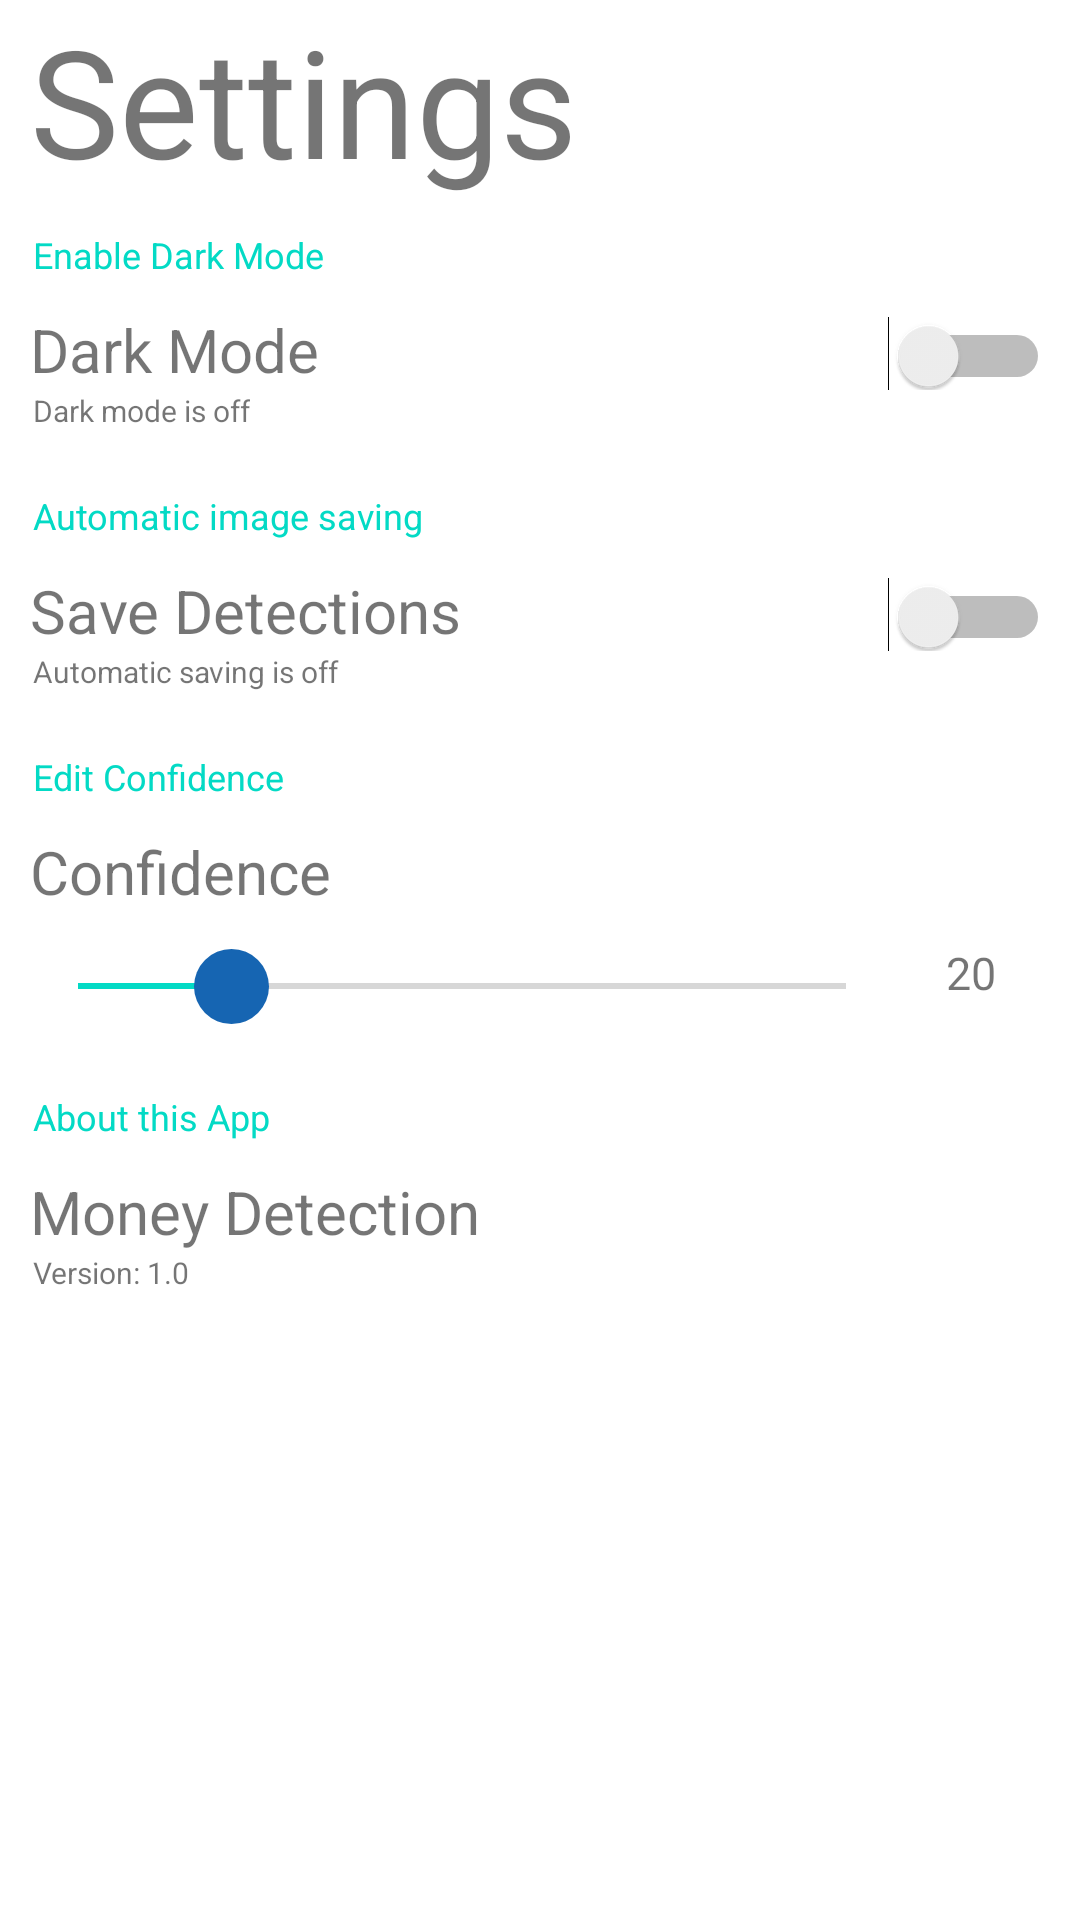

The Android layout XML behind this screen, and the referenced resources:
<!-- AndroidManifest.xml: application theme Theme.CoinsDetection -->
<!-- res/layout/activity_settings.xml -->
<?xml version="1.0" encoding="utf-8"?>
<androidx.constraintlayout.widget.ConstraintLayout xmlns:android="http://schemas.android.com/apk/res/android"
    xmlns:app="http://schemas.android.com/apk/res-auto"
    xmlns:tools="http://schemas.android.com/tools"
    android:layout_width="match_parent"
    android:layout_height="match_parent"
    tools:context=".Settings">


        <TextView
            android:id="@+id/headerText"
            android:layout_width="wrap_content"
            android:layout_height="wrap_content"
            app:layout_constraintBottom_toTopOf="@id/darkMode_ll"
            app:layout_constraintLeft_toLeftOf="parent"
            android:layout_marginEnd="10dp"
            android:layout_marginHorizontal="10dp"
            app:layout_constraintTop_toTopOf="parent"
            android:text="@string/settings_text"
            android:textSize="50sp"></TextView>


    <LinearLayout
        android:id="@+id/darkMode_ll"
        android:layout_width="match_parent"
        android:layout_height="wrap_content"
        android:layout_margin="10dp"
        android:orientation="vertical"
        android:weightSum="1"
        app:layout_constraintBottom_toTopOf="@id/autoSaveDetection"
        app:layout_constraintLeft_toLeftOf="parent"
        app:layout_constraintRight_toRightOf="parent"
        app:layout_constraintTop_toBottomOf="@id/headerText">


        <TextView
            android:layout_width="wrap_content"
            android:layout_marginLeft="1dp"
            android:layout_marginBottom="10dp"
            android:layout_height="wrap_content"
            android:textColor="@color/teal_200"
            app:layout_constraintLeft_toLeftOf="parent"
            android:text="Enable Dark Mode"
            android:textSize="12sp">

        </TextView>

        <LinearLayout
            android:layout_width="match_parent"
            android:layout_height="match_parent"
            android:orientation="horizontal">

        <TextView
            android:layout_width="wrap_content"
            android:layout_height="wrap_content"
            android:layout_weight="0.8"
            android:text="Dark Mode"

            android:textSize="20sp"></TextView>

        <Switch
            android:id="@+id/darkModeSwitch"
            android:layout_width="wrap_content"
            android:layout_height="wrap_content"
            android:layout_weight="0.2"
            android:enabled="true"
            app:thumbTint="@color/black"/>

        </LinearLayout>

        <TextView
            android:id="@+id/nightModeSummaryText"
            android:layout_width="wrap_content"
            android:layout_height="wrap_content"
            android:text="Dark mode is off"
            android:layout_marginLeft="1dp"
            android:textSize="10sp">

        </TextView>

    </LinearLayout>

    <LinearLayout
        android:id="@+id/autoSaveDetection"
        android:layout_width="match_parent"
        android:layout_height="wrap_content"
        android:layout_margin="10dp"
        android:orientation="vertical"
        android:weightSum="1"
        app:layout_constraintBottom_toTopOf="@id/confidenceSeek"
        app:layout_constraintLeft_toLeftOf="parent"
        app:layout_constraintRight_toRightOf="parent"
        app:layout_constraintTop_toBottomOf="@id/darkMode_ll">

        <TextView
            android:layout_width="wrap_content"
            android:layout_marginLeft="1dp"
            android:layout_marginBottom="10dp"
            android:layout_height="wrap_content"
            android:textColor="@color/teal_200"
            android:text="Automatic image saving"
            android:textSize="12sp">
        </TextView>

        <LinearLayout
            android:layout_width="match_parent"
            android:layout_height="match_parent"
            android:orientation="horizontal">

        <TextView
            android:layout_width="wrap_content"
            android:layout_height="wrap_content"
            android:layout_weight="0.8"
            android:text="Save Detections"

            android:textSize="20sp"></TextView>

        <Switch
            android:id="@+id/autoSaveSwitch"
            android:layout_width="wrap_content"
            android:layout_height="wrap_content"
            android:layout_weight="0.2"
            android:enabled="true"
            app:thumbTint="@color/custom_blue"/>
        </LinearLayout>

        <TextView
            android:layout_width="wrap_content"
            android:layout_height="wrap_content"
            android:id="@+id/automaticModeSummaryText"
            android:text="Automatic saving is off"
            android:layout_marginLeft="1dp"
            android:layout_marginBottom="10dp"
            android:textSize="10sp">

        </TextView>

    </LinearLayout>


    <LinearLayout
        android:id="@+id/confidenceSeek"
        android:layout_width="match_parent"
        android:layout_height="wrap_content"
        android:layout_margin="10dp"
        android:orientation="vertical"
        android:weightSum="1"
        app:layout_constraintLeft_toLeftOf="parent"
        app:layout_constraintRight_toRightOf="parent"
        app:layout_constraintTop_toBottomOf="@id/autoSaveDetection">

        <TextView
            android:id="@+id/confidenceText"
            android:layout_width="match_parent"
            android:layout_height="wrap_content"
            android:text="Edit Confidence"
            android:layout_marginBottom="10dp"
            android:layout_marginLeft="1dp"
            android:textColor="@color/teal_200"
            android:textSize="12sp">
        </TextView>

        <TextView
            android:layout_width="match_parent"
            android:layout_height="wrap_content"
            android:text="Confidence"

            android:textSize="20sp">
        </TextView>

        <LinearLayout
            android:layout_width="match_parent"
            android:orientation="horizontal"
            android:layout_height="wrap_content">
        <SeekBar
            android:id="@+id/settingsConfidence"
            android:layout_width="0dp"
            android:layout_height="50dp"
            android:layout_weight="0.95"
            android:max="100"
            android:progress="20"
            android:splitTrack="false"
            android:thumb="@drawable/custom_thumb_settings"></SeekBar>

        <TextView
            android:id="@+id/seekSettingsValue"
            android:layout_width="wrap_content"
            android:layout_height="wrap_content"
            android:layout_weight="0.05"
            android:text="20"
            android:padding="10dp"
            android:textAlignment="center"
            android:textSize="15sp"></TextView>

        </LinearLayout>

    </LinearLayout>


    <LinearLayout
        android:id="@+id/linearLayoutAbout"
        android:layout_width="match_parent"
        android:layout_height="wrap_content"
        android:orientation="vertical"
        android:layout_margin="10dp"
        app:layout_constraintLeft_toLeftOf="parent"
        app:layout_constraintRight_toRightOf="parent"
        app:layout_constraintTop_toBottomOf="@id/confidenceSeek">

        <TextView
            android:layout_width="wrap_content"
            android:layout_marginLeft="1dp"
            android:layout_marginBottom="10dp"
            android:layout_height="wrap_content"
            android:textColor="@color/teal_200"
            app:layout_constraintLeft_toLeftOf="parent"
            android:text="About this App"
            android:textSize="12sp">
        </TextView>

        <TextView
            android:layout_width="wrap_content"
            android:layout_height="wrap_content"
            android:text="Money Detection"
            android:textSize="20sp"></TextView>

        <TextView
            android:layout_width="wrap_content"
            android:layout_height="wrap_content"
            android:text="Version: 1.0"
            android:layout_marginLeft="1dp"
            android:layout_marginBottom="10dp"
            android:textSize="10sp"/>

    </LinearLayout>


</androidx.constraintlayout.widget.ConstraintLayout>
<!-- resources referenced by this layout -->
<resources>
  <color name="black">#FF000000</color>
  <color name="custom_blue">#1665B2</color>
  <color name="teal_200">#FF03DAC5</color>
  <!-- drawable custom_thumb_settings (drawable) -->
  <?xml version="1.0" encoding="utf-8"?>
  <layer-list xmlns:android="http://schemas.android.com/apk/res/android">
      <item>
          <shape android:shape="oval">
              <solid android:color="@color/custom_blue"/>
              <size
                  android:width="25dp"
                  android:height="25dp"/>
          </shape>
      </item>
  </layer-list>
  <string name="settings_text">Settings</string>
  <style name="Theme.CoinsDetection" parent="Theme.MaterialComponents.DayNight.DarkActionBar">
          
          <item name="colorPrimary">@color/purple_500</item>
          <item name="colorPrimaryVariant">@color/purple_700</item>
          <item name="colorOnPrimary">@color/white</item>
          
          <item name="colorSecondary">@color/teal_200</item>
          <item name="colorSecondaryVariant">@color/teal_700</item>
          <item name="colorOnSecondary">@color/black</item>
          <item name="android:windowNoTitle">true</item>
          <item name="windowNoTitle">true</item>
          
          <item name="android:statusBarColor" tools:targetApi="l">?attr/colorPrimaryVariant</item>
  
              <item name="android:textAllCaps">false</item>
  
          
      </style>
  <color name="purple_500">#FF6200EE</color>
  <color name="purple_700">#FF3700B3</color>
  <color name="white">#FFFFFFFF</color>
  <color name="teal_700">#FF018786</color>
</resources>
